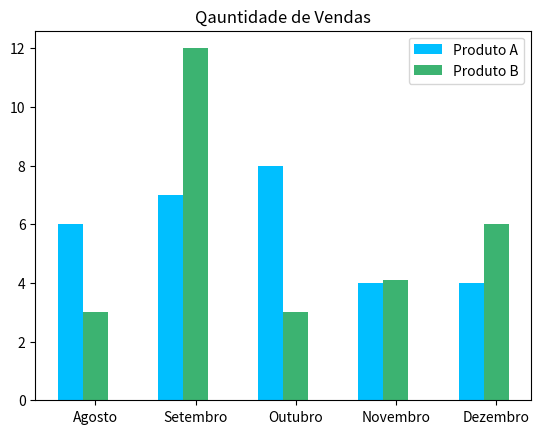

This figure's Python source:
#  pip install matplotlib
#  pip install numpy

from matplotlib import pyplot as plt
import numpy as np

#  Quantidade de valores para o produto A
valores_produto_A = [6, 7, 8, 4, 4]

#  Quantidade de valores para o produto B
valores_produto_B = [3, 12, 3, 4.1, 6]

#  Cria eixo X para produto A e produto B com uma separação de 0.25 entre as barras
x1 = np.arange(len(valores_produto_A))
x2 = [x + 0.25 for x in x1]

#  Plota as barras
plt.bar(x1, valores_produto_A, width=0.25, label = 'Produto A', color = 'deepskyblue')
plt.bar(x2, valores_produto_B, width=0.25, label = 'Produto B', color = 'mediumseagreen')

#  Coloca o nome dos meses como label do eixo X
meses = ['Agosto', 'Setembro', 'Outubro', 'Novembro', 'Dezembro']
plt.xticks([x + 0.25 for x in range(len(valores_produto_A))], meses)

#  Insere uma legenda no gráfico
plt.legend()

plt.title('Qauntidade de Vendas')
plt.show()